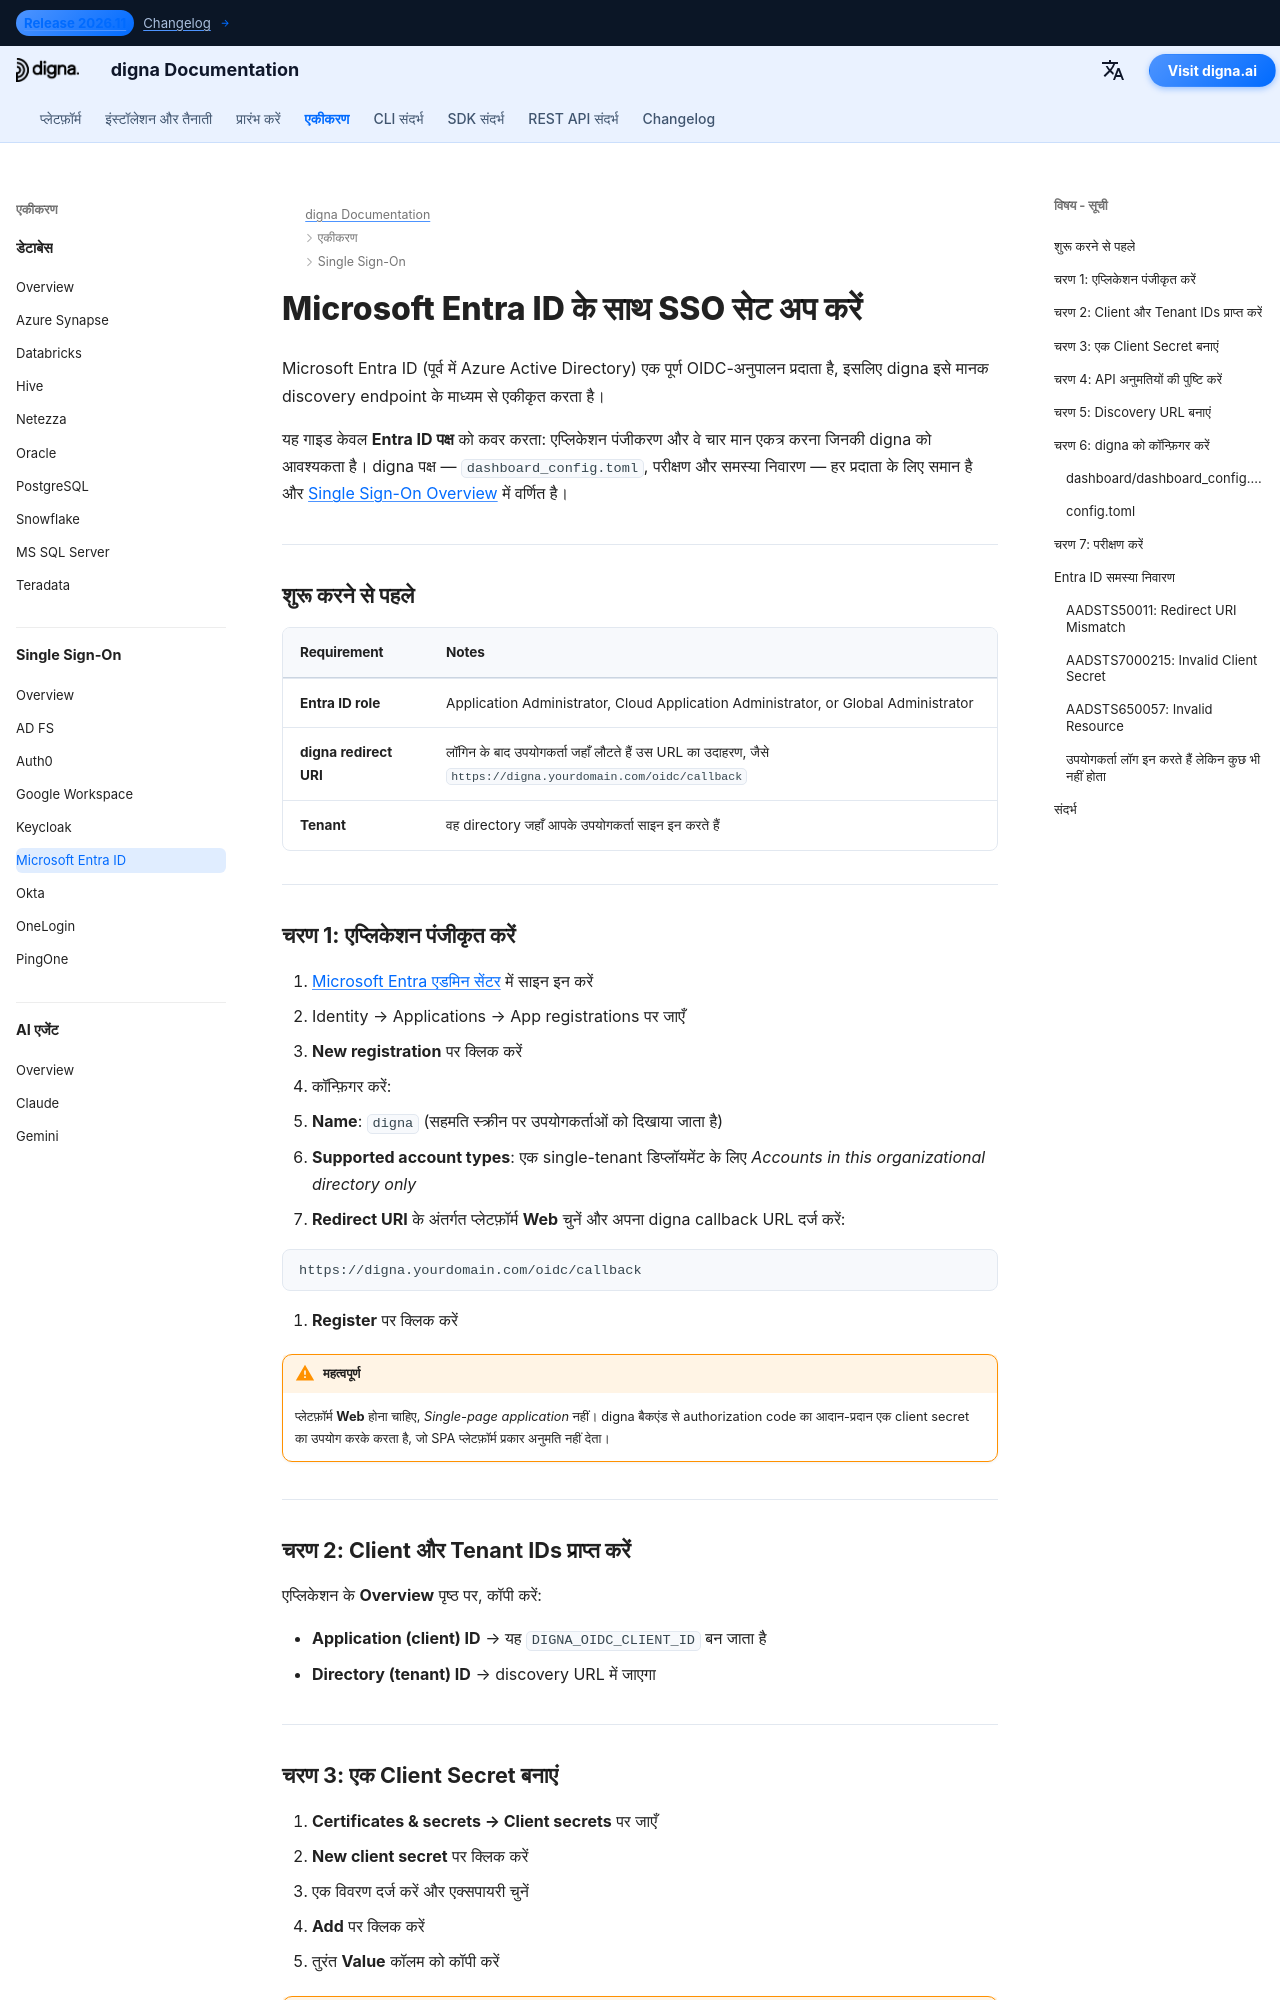

repository: dignaai/digna-docs · page: hi/sso/microsoft_entra_id_sso_guide/index.html · generator: mkdocs

---
title: Microsoft Entra ID SSO – सिंगल साइन-ऑन एकीकरण | digna दस्तावेज़
description: OpenID Connect का उपयोग करते हुए Microsoft Entra ID (पूर्व में Azure AD) के साथ digna के लिए Single Sign-On कॉन्फ़िगर करें — ऐप रजिस्ट्रेशन, redirect URI, client secret, tenant ID और संगत digna कॉन्फ़िगरेशन।
image: /assets/logo_square.png
keywords: digna sso, microsoft entra id, azure ad sso, oidc integration, app registration, enterprise authentication
---

# Microsoft Entra ID के साथ SSO सेट अप करें

Microsoft Entra ID (पूर्व में Azure Active Directory) एक पूर्ण OIDC-अनुपालन प्रदाता है, इसलिए digna इसे मानक discovery endpoint के माध्यम से एकीकृत करता है।

यह गाइड केवल **Entra ID पक्ष** को कवर करता: एप्लिकेशन पंजीकरण और वे चार मान एकत्र करना जिनकी digna को आवश्यकता है। digna पक्ष — `dashboard_config.toml`, परीक्षण और समस्या निवारण — हर प्रदाता के लिए समान है और [Single Sign-On Overview](overview.md) में वर्णित है।

---

## शुरू करने से पहले

| Requirement | Notes |
|---|---|
| **Entra ID role** | Application Administrator, Cloud Application Administrator, or Global Administrator |
| **digna redirect URI** | लॉगिन के बाद उपयोगकर्ता जहाँ लौटते हैं उस URL का उदाहरण, जैसे `https://digna.yourdomain.com/oidc/callback` |
| **Tenant** | वह directory जहाँ आपके उपयोगकर्ता साइन इन करते हैं |

---

## चरण 1: एप्लिकेशन पंजीकृत करें

1. [Microsoft Entra एडमिन सेंटर](https://entra.microsoft.com) में साइन इन करें
2. Identity → Applications → App registrations पर जाएँ
3. **New registration** पर क्लिक करें
4. कॉन्फ़िगर करें:
   - **Name**: `digna` (सहमति स्क्रीन पर उपयोगकर्ताओं को दिखाया जाता है)
   - **Supported account types**: एक single-tenant डिप्लॉयमेंट के लिए *Accounts in this organizational directory only*
5. **Redirect URI** के अंतर्गत प्लेटफ़ॉर्म **Web** चुनें और अपना digna callback URL दर्ज करें:

```
https://digna.yourdomain.com/oidc/callback
```

6. **Register** पर क्लिक करें

!!! warning "महत्वपूर्ण"

    प्लेटफ़ॉर्म **Web** होना चाहिए, *Single-page application* नहीं। digna बैकएंड से authorization code का आदान-प्रदान एक client secret का उपयोग करके करता है, जो SPA प्लेटफ़ॉर्म प्रकार अनुमति नहीं देता।

---

## चरण 2: Client और Tenant IDs प्राप्त करें

एप्लिकेशन के **Overview** पृष्ठ पर, कॉपी करें:

- **Application (client) ID** → यह `DIGNA_OIDC_CLIENT_ID` बन जाता है
- **Directory (tenant) ID** → discovery URL में जाएगा

---
